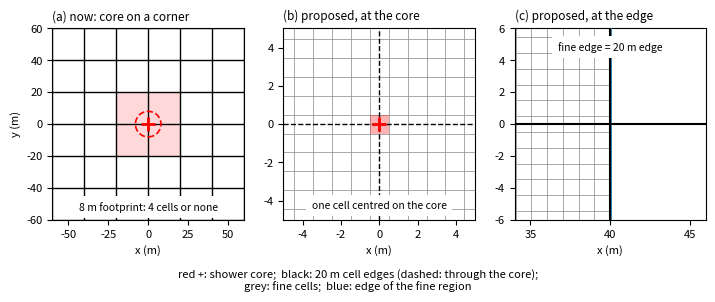

Reproduce this figure in Python. (Note: this script raises an exception after producing the figure.)
"""Diagram of the shower-grid binning near the core: docs/figs/core_binning.pdf (core_binning.tex)."""
import numpy as np
import matplotlib.pyplot as plt
from matplotlib.patches import Rectangle, Circle

COARSE, FINE = "k", "0.6"
plt.rcParams.update({"font.size": 8})
NFINE, HFINE = 81, 40.0                 # proposed: 81 x 81 cells over the central +-40 m

def lines(ax, edges, **kw):
    for e in edges:
        ax.axvline(e, **kw); ax.axhline(e, **kw)

def fine(ax, n, h):
    """n x n cells filling |x|, |y| < h (n odd: one centred on the core), and the region's edge."""
    for e in np.linspace(-h, h, n + 1):
        ax.plot([e, e], [-h, h], color=FINE, lw=0.6)
        ax.plot([-h, h], [e, e], color=FINE, lw=0.6)
    ax.add_patch(Rectangle((-h, -h), 2 * h, 2 * h, fill=False, ec="C0", lw=2, zorder=3))

def frame(ax, xlim, ylim, title):
    ax.set_xlim(*xlim); ax.set_ylim(*ylim); ax.set_aspect("equal")
    ax.set_title(title, fontsize=8.5, loc="left"); ax.set_xlabel("x (m)")

def note(ax, x, y, s):
    ax.text(x, y, s, ha="center", fontsize=7.5, zorder=6, bbox=dict(fc="w", ec="none"))

COARSE_EDGES = np.arange(-100, 101, 20)  # the grid as now (to +-1 km), edges through the core
fig, (a, b, d) = plt.subplots(1, 3, figsize=(7.2, 3.1))

# (a) as now: 20 m cells, edges through the core
a.add_patch(Rectangle((-20, -20), 40, 40, fc="r", alpha=0.15))
lines(a, COARSE_EDGES, color=COARSE, lw=1)
a.plot(0, 0, "r+", ms=10, mew=2, zorder=5)
a.add_patch(Circle((0, 0), 8, fill=False, ec="r", lw=1.2, ls="--", zorder=5))
frame(a, (-60, 60), (-60, 60), "(a) now: core on a corner")
a.set_ylabel("y (m)")
note(a, 0, -54, "8 m footprint: 4 cells or none")

# (b) proposed, at the core: 81 x 81 cells over the central 4 x 4 coarse cells
fine(b, NFINE, HFINE)
b.add_patch(Rectangle((-HFINE / NFINE, -HFINE / NFINE), 2 * HFINE / NFINE, 2 * HFINE / NFINE,
                      fc="r", alpha=0.3, zorder=4))
lines(b, [0], color=COARSE, lw=1, ls="--", zorder=4)          # the 20 m edges through the core
b.plot(0, 0, "r+", ms=10, mew=2, zorder=5)
frame(b, (-5, 5), (-5, 5), f"(b) proposed, at the core")
note(b, 0, -4.4, "one cell centred on the core")

# (d) the edge, proposed: 81 cells over +-40 m end on the coarse edge
fine(d, NFINE, HFINE)
lines(d, COARSE_EDGES, color=COARSE, lw=1.5, zorder=5)
frame(d, (34, 46), (-6, 6), "(c) proposed, at the edge")
note(d, 40, 4.6, "fine edge = 20 m edge")
d.set_xticks([35, 40, 45]); a.set_xticks([-50, -25, 0, 25, 50])

fig.text(0.5, 0.01, "red +: shower core;  black: 20 m cell edges (dashed: through the core);\n"
         "grey: fine cells;  blue: edge of the fine region", ha="center", fontsize=8)
plt.tight_layout(rect=(0, 0.09, 1, 1))
plt.savefig(__file__.replace(".py", ".pdf"))
print("wrote", __file__.replace(".py", ".pdf"))
